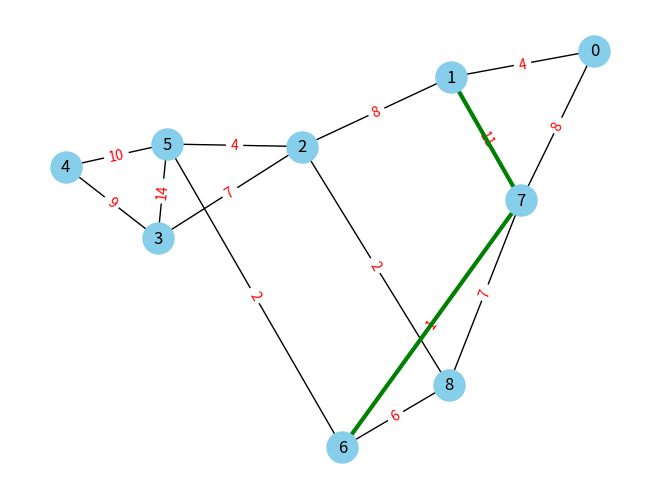

Source code (Python):
import sys
import matplotlib.pyplot as plt
import networkx as nx

def dijkstra(graph, start, destination):
    V = len(graph)
    
    # Initialize distance, visited, and predecessor lists
    distance = [sys.maxsize] * V
    visited = [False] * V
    predecessor = [-1] * V
    
    # Distance from the start node to itself is 0
    distance[start] = 0
    
    for _ in range(V):
        # Find the vertex with the minimum distance that has not been visited
        min_distance = sys.maxsize
        for v in range(V):
            if distance[v] < min_distance and not visited[v]:
                min_distance = distance[v]
                min_vertex = v
        
        # Mark the selected vertex as visited
        visited[min_vertex] = True
        
        # Update the distance and predecessor of adjacent vertices
        for v in range(V):
            if not visited[v] and graph[min_vertex][v] > 0:
                if distance[min_vertex] + graph[min_vertex][v] < distance[v]:
                    distance[v] = distance[min_vertex] + graph[min_vertex][v]
                    predecessor[v] = min_vertex
    
    # Construct the path from start to destination
    path = []
    current_node = destination
    while current_node != -1:
        path.insert(0, current_node)
        current_node = predecessor[current_node]
    
    return distance[destination], path


# Example usage
graph = [[0, 4, 0, 0, 0, 0, 0, 8, 0],
         [4, 0, 8, 0, 0, 0, 0, 11, 0],
         [0, 8, 0, 7, 0, 4, 0, 0, 2],
         [0, 0, 7, 0, 9, 14, 0, 0, 0],
         [0, 0, 0, 9, 0, 10, 0, 0, 0],
         [0, 0, 4, 14, 10, 0, 2, 0, 0],
         [0, 0, 0, 0, 0, 2, 0, 1, 6],
         [8, 11, 0, 0, 0, 0, 1, 0, 7],
         [0, 0, 2, 0, 0, 0, 6, 7, 0]]

start_node = 1
destination_node = 6

shortest_distance, path = dijkstra(graph, start_node, destination_node)

if shortest_distance < sys.maxsize:
    print(f"Shortest distance from node {start_node} to node {destination_node} is {shortest_distance}")
    print("Shortest path:", " -> ".join(map(str, path)))
else:
    print(f"No path found from node {start_node} to node {destination_node}")
    
# Create a graph for visualization
G = nx.Graph()
for i in range(len(graph)):
    for j in range(i + 1, len(graph)):
        if graph[i][j] > 0:
            G.add_edge(i, j, weight=graph[i][j])

# Create positions for the nodes with a specified random_state
pos = nx.spring_layout(G, seed=42)  # Specify a valid seed value

# Draw the graph
nx.draw(G, pos, with_labels=True, node_size=500, node_color="skyblue")
edge_labels = {(i, j): graph[i][j] for i, j in G.edges}
nx.draw_networkx_edge_labels(G, pos, edge_labels=edge_labels, font_color="red")

# Highlight the shortest path
shortest_path_edges = [(path[i], path[i + 1]) for i in range(len(path) - 1)]
nx.draw_networkx_edges(G, pos, edgelist=shortest_path_edges, edge_color="green", width=3)

plt.show()
